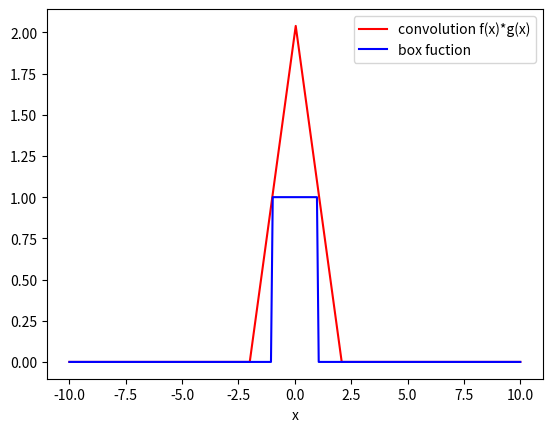

The script that saved this image:
import numpy as np
import matplotlib.pyplot as plt

def s (x):
	if(x>=-1 and x<=1):
		return (1)		#box fuction
	else:
		return(0)
def f (x):
	if(x>=-1 and x<=1):
		return (1)
	else:
		return(0)

xmax = 10.0
xmin = -10.0

npts = 256
delta = (xmax-xmin)/(npts-1)  #setting sampling frequency

xarray = np.zeros(npts)
sdata = np.zeros(npts)
fdata = np.zeros(npts)

for i in range(npts):
	sdata[i]=s(xmin+i*delta)
	fdata[i]=f(xmin+i*delta)
	xarray[i]=xmin+i*delta
	
Inft=delta*np.convolve(sdata,fdata, 'same')   #convolution command in numpy	
		

plt.plot(xarray,Inft,'red',label="convolution f(x)*g(x)")
plt.plot(xarray,sdata,'blue',label="box fuction")		#plotting
plt.xlabel('x')
plt.legend()
plt.show()
